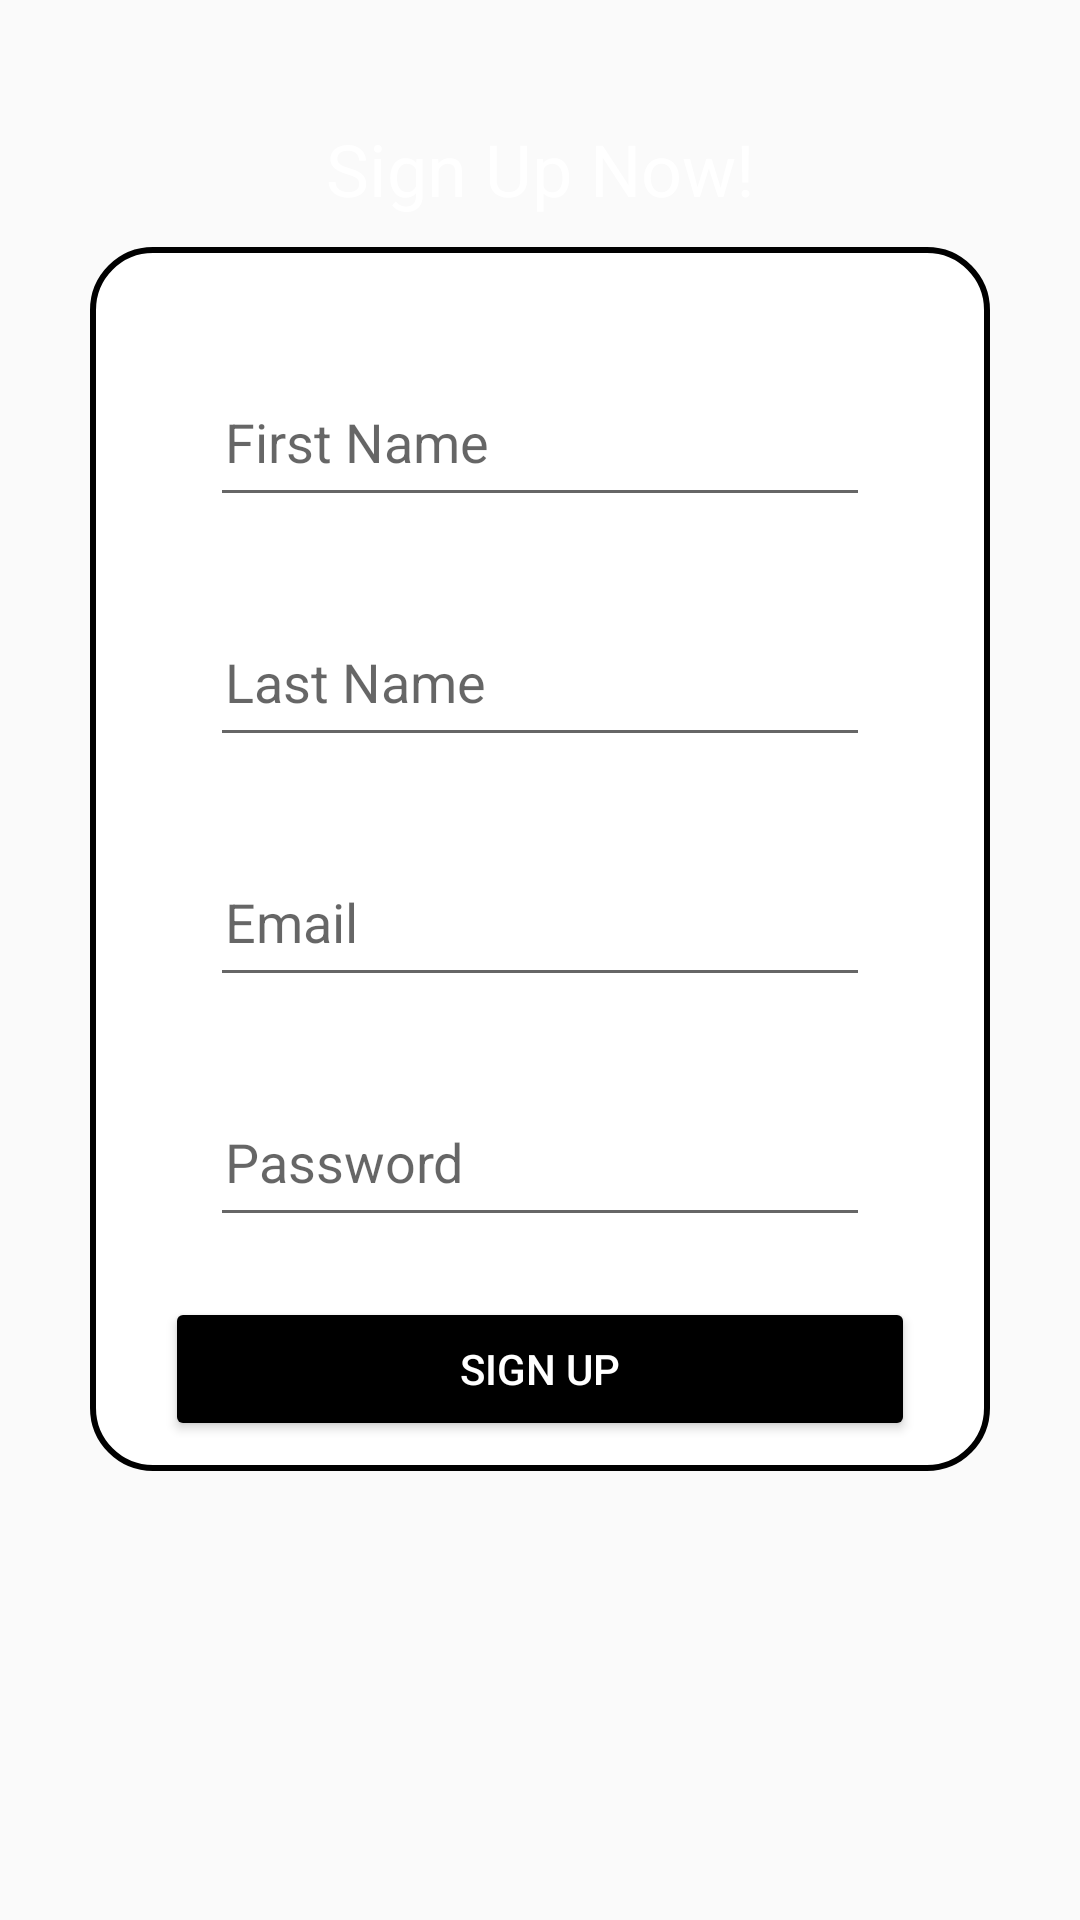

Here is an Android app screen rendered from its layout file. Give the layout XML and the strings, colors and styles it references.
<!-- AndroidManifest.xml: application theme Theme.AppCompat.Light -->
<!-- res/layout/activity_register.xml -->
<?xml version="1.0" encoding="utf-8"?>
<ScrollView xmlns:android="http://schemas.android.com/apk/res/android"
    xmlns:app="http://schemas.android.com/apk/res-auto"
    xmlns:tools="http://schemas.android.com/tools"
    android:layout_width="match_parent"
    android:layout_height="match_parent"
    tools:context=".ui.theme.RegisterActivity"
    android:theme="@style/Theme.AppCompat.Light"
    android:background="@drawable/back">

    <LinearLayout
        android:layout_width="match_parent"
        android:layout_height="wrap_content"
        android:orientation="vertical">


        <TextView
            android:layout_width="match_parent"
            android:layout_height="wrap_content"
            android:text="Sign Up Now!"
            android:textAppearance="@style/TextAppearance.AppCompat.Headline"
            android:gravity="center"
            android:textColor="@color/white"
            android:layout_marginTop="40dp"/>

        <RelativeLayout
            android:layout_width="match_parent"
            android:layout_height="wrap_content"
            android:background="@drawable/border"
            android:layout_marginStart="30dp"
            android:layout_marginEnd="30dp"
            android:layout_marginTop="10dp"
            android:padding="10dp">


            <EditText
                android:layout_width="match_parent"
                android:layout_height="50dp"
                android:id="@+id/editText_register_fname"
                android:hint="First Name"
                android:layout_marginTop="30dp"
                android:layout_marginStart="30dp"
                android:layout_marginEnd="30dp"
                android:padding="5dp"
                android:inputType="text"/>

            <EditText
                android:layout_width="match_parent"
                android:layout_height="50dp"
                android:id="@+id/editText_register_lname"
                android:hint="Last Name"
                android:layout_below="@id/editText_register_fname"
                android:layout_marginTop="30dp"
                android:layout_marginStart="30dp"
                android:layout_marginEnd="30dp"
                android:padding="5dp"
                android:inputType="text"/>

            <EditText
                android:layout_width="match_parent"
                android:layout_height="50dp"
                android:id="@+id/editText_register_email"
                android:hint="Email"
                android:layout_below="@id/editText_register_lname"
                android:layout_marginTop="30dp"
                android:layout_marginStart="30dp"
                android:layout_marginEnd="30dp"
                android:padding="5dp"
                android:inputType="textEmailAddress"/>

            <EditText
                android:layout_width="match_parent"
                android:layout_height="50dp"
                android:id="@+id/editText_register_pwd"
                android:hint="Password"
                android:layout_below="@id/editText_register_email"
                android:layout_marginTop="30dp"
                android:layout_marginStart="30dp"
                android:layout_marginEnd="30dp"
                android:padding="5dp"
                android:inputType="textPassword"/>

            <Button
                android:layout_width="250dp"
                android:layout_height="wrap_content"
                android:layout_below="@id/editText_register_pwd"
                android:id="@+id/button_register"
                android:backgroundTint="@color/black"
                android:textColor="@color/white"
                android:layout_centerHorizontal="true"
                android:layout_marginTop="20dp"
                android:text="Sign Up" />

            <ProgressBar
                android:layout_width="wrap_content"
                android:layout_height="wrap_content"
                android:id="@+id/progressbar"
                android:layout_centerHorizontal="true"
                android:layout_centerVertical="true"
                style="?android:attr/progressBarStyleLarge"
                android:elevation="10dp"
                android:visibility="gone"/>

            <ImageView
                android:layout_width="25dp"
                android:layout_height="25dp"
                android:id="@+id/imageView_show_hide_pwd"
                android:layout_below="@id/editText_register_email"
                android:layout_marginTop="35dp"
                android:layout_alignParentRight="true"
                android:layout_marginEnd="30dp"/>
            
        </RelativeLayout>





    </LinearLayout>

</ScrollView>
<!-- resources referenced by this layout -->
<resources>
  <!-- drawable border (drawable) -->
  <?xml version="1.0" encoding="utf-8"?>
  <shape xmlns:android="http://schemas.android.com/apk/res/android">
      
      <solid android:color="#FFFFFF"/>
  
      
      <stroke android:width="2dp"/>
  
      
      <corners android:radius="20dp"/>
  </shape>
  <!-- not gathered from this repository: default colours our renderer supplied (Android Studio template values) -->
  <color name="black">#FF000000</color>
  <color name="white">#FFFFFFFF</color>
</resources>
